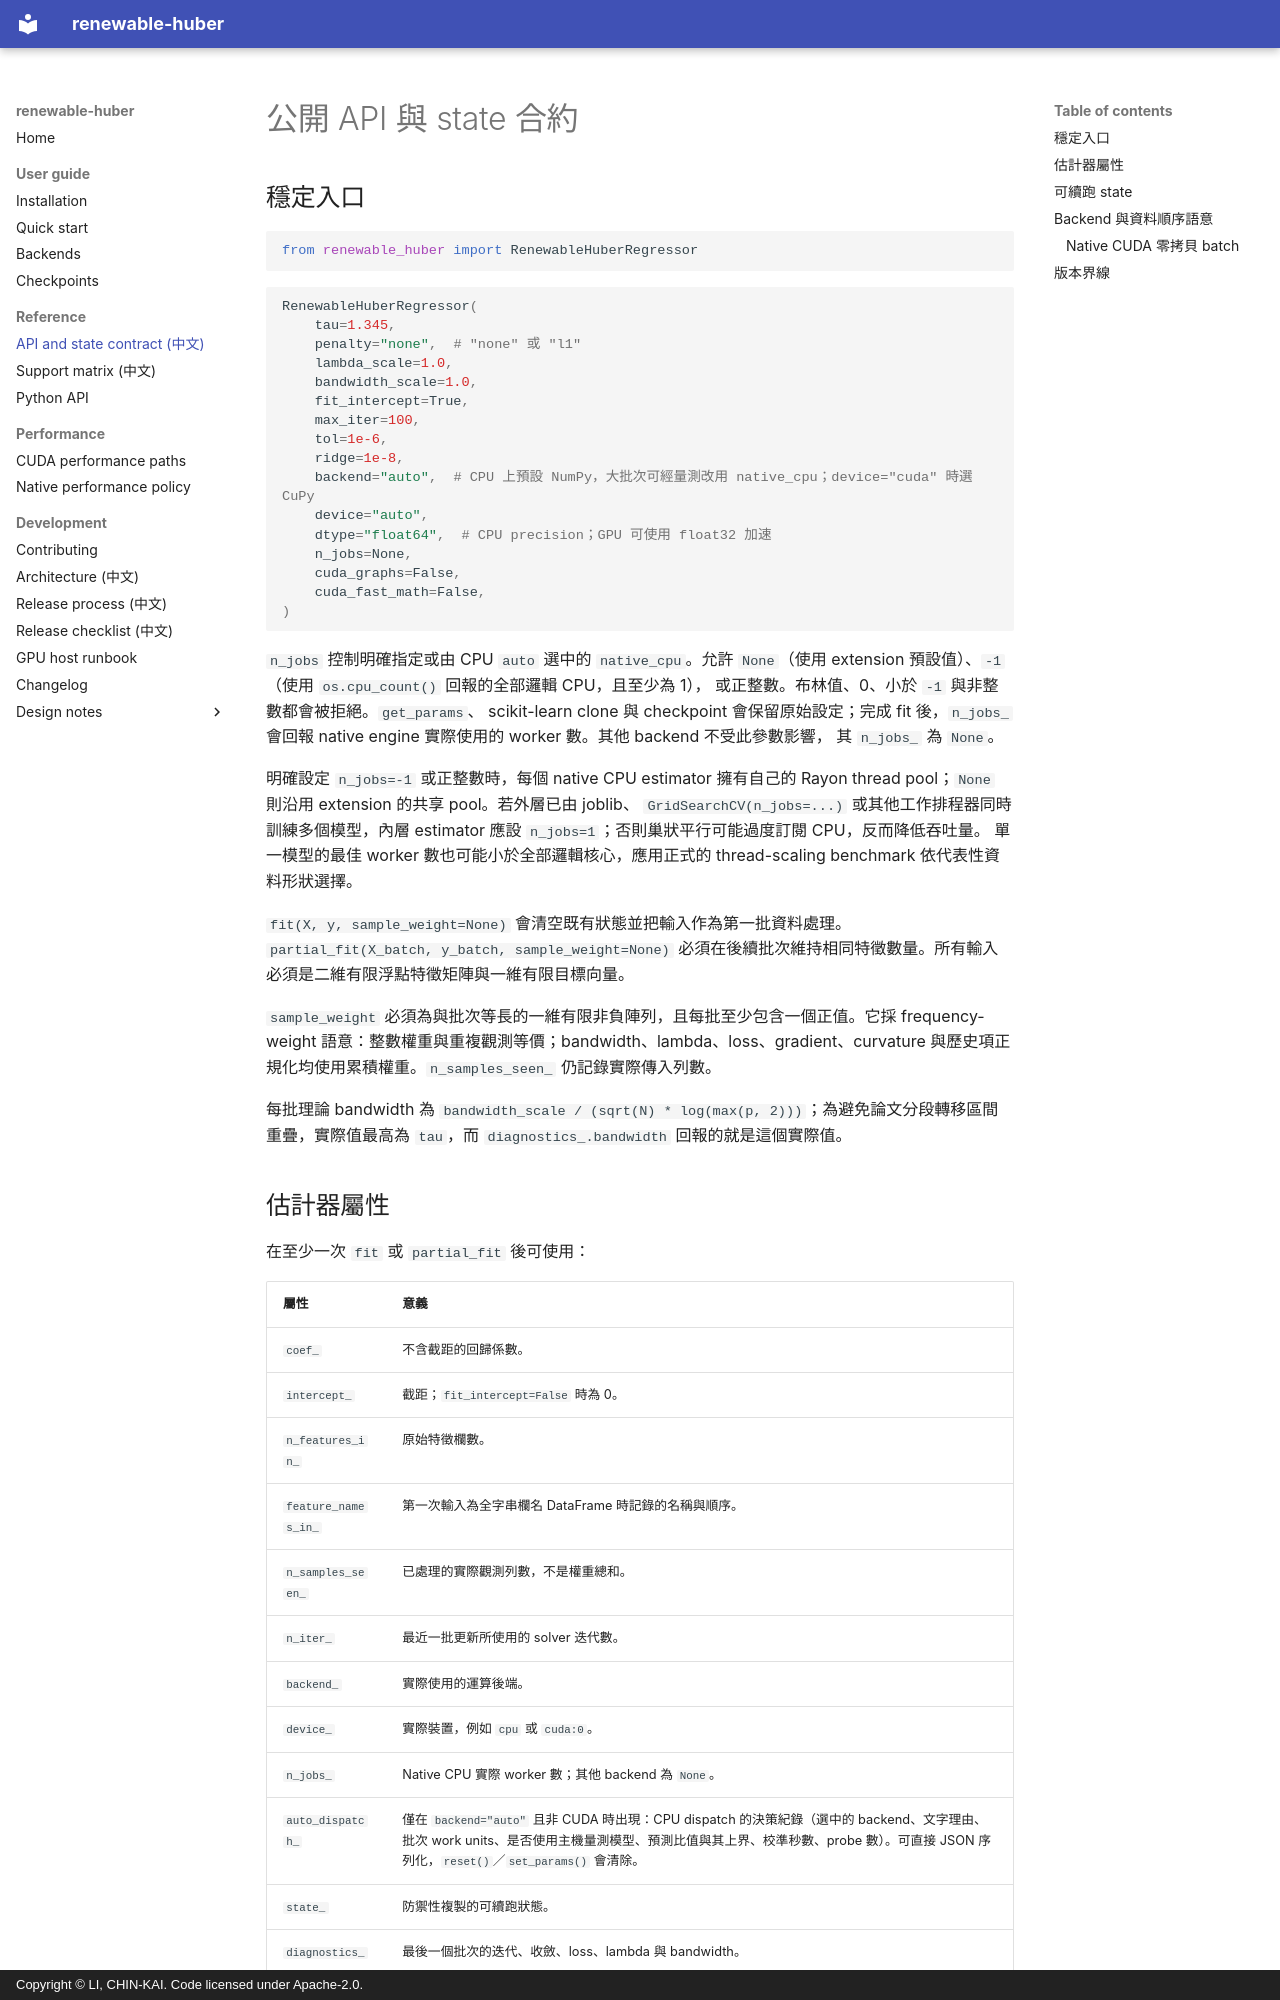

repository: Funtrollor/renewable-huber · page: api/index.html · generator: mkdocs · copyright: Copyright © LI, CHIN-KAI. Code licensed under Apache-2.0.

# 公開 API 與 state 合約

## 穩定入口

```python
from renewable_huber import RenewableHuberRegressor
```

```python
RenewableHuberRegressor(
    tau=1.345,
    penalty="none",  # "none" 或 "l1"
    lambda_scale=1.0,
    bandwidth_scale=1.0,
    fit_intercept=True,
    max_iter=100,
    tol=1e-6,
    ridge=1e-8,
    backend="auto",  # CPU 上預設 NumPy，大批次可經量測改用 native_cpu；device="cuda" 時選 CuPy
    device="auto",
    dtype="float64",  # CPU precision；GPU 可使用 float32 加速
    n_jobs=None,
    cuda_graphs=False,
    cuda_fast_math=False,
)
```

`n_jobs` 控制明確指定或由 CPU `auto` 選中的 `native_cpu`。允許 `None`（使用 extension
預設值）、`-1`（使用 `os.cpu_count()` 回報的全部邏輯 CPU，且至少為 1），
或正整數。布林值、0、小於 `-1` 與非整數都會被拒絕。`get_params`、
scikit-learn clone 與 checkpoint 會保留原始設定；完成 fit 後，`n_jobs_`
會回報 native engine 實際使用的 worker 數。其他 backend 不受此參數影響，
其 `n_jobs_` 為 `None`。

明確設定 `n_jobs=-1` 或正整數時，每個 native CPU estimator 擁有自己的
Rayon thread pool；`None` 則沿用 extension 的共享 pool。若外層已由 joblib、
`GridSearchCV(n_jobs=...)` 或其他工作排程器同時訓練多個模型，內層
estimator 應設 `n_jobs=1`；否則巢狀平行可能過度訂閱 CPU，反而降低吞吐量。
單一模型的最佳 worker 數也可能小於全部邏輯核心，應用正式的 thread-scaling
benchmark 依代表性資料形狀選擇。

`fit(X, y, sample_weight=None)` 會清空既有狀態並把輸入作為第一批資料處理。`partial_fit(X_batch, y_batch, sample_weight=None)` 必須在後續批次維持相同特徵數量。所有輸入必須是二維有限浮點特徵矩陣與一維有限目標向量。

`sample_weight` 必須為與批次等長的一維有限非負陣列，且每批至少包含一個正值。它採 frequency-weight 語意：整數權重與重複觀測等價；bandwidth、lambda、loss、gradient、curvature 與歷史項正規化均使用累積權重。`n_samples_seen_` 仍記錄實際傳入列數。

每批理論 bandwidth 為 `bandwidth_scale / (sqrt(N) * log(max(p, 2)))`；為避免論文分段轉移區間重疊，實際值最高為 `tau`，而 `diagnostics_.bandwidth` 回報的就是這個實際值。

## 估計器屬性

在至少一次 `fit` 或 `partial_fit` 後可使用：

| 屬性 | 意義 |
| --- | --- |
| `coef_` | 不含截距的回歸係數。 |
| `intercept_` | 截距；`fit_intercept=False` 時為 0。 |
| `n_features_in_` | 原始特徵欄數。 |
| `feature_names_in_` | 第一次輸入為全字串欄名 DataFrame 時記錄的名稱與順序。 |
| `n_samples_seen_` | 已處理的實際觀測列數，不是權重總和。 |
| `n_iter_` | 最近一批更新所使用的 solver 迭代數。 |
| `backend_` | 實際使用的運算後端。 |
| `device_` | 實際裝置，例如 `cpu` 或 `cuda:0`。 |
| `n_jobs_` | Native CPU 實際 worker 數；其他 backend 為 `None`。 |
| `auto_dispatch_` | 僅在 `backend="auto"` 且非 CUDA 時出現：CPU dispatch 的決策紀錄（選中的 backend、文字理由、批次 work units、是否使用主機量測模型、預測比值與其上界、校準秒數、probe 數）。可直接 JSON 序列化，`reset()`／`set_params()` 會清除。 |
| `state_` | 防禦性複製的可續跑狀態。 |
| `diagnostics_` | 最後一個批次的迭代、收斂、loss、lambda 與 bandwidth。 |
